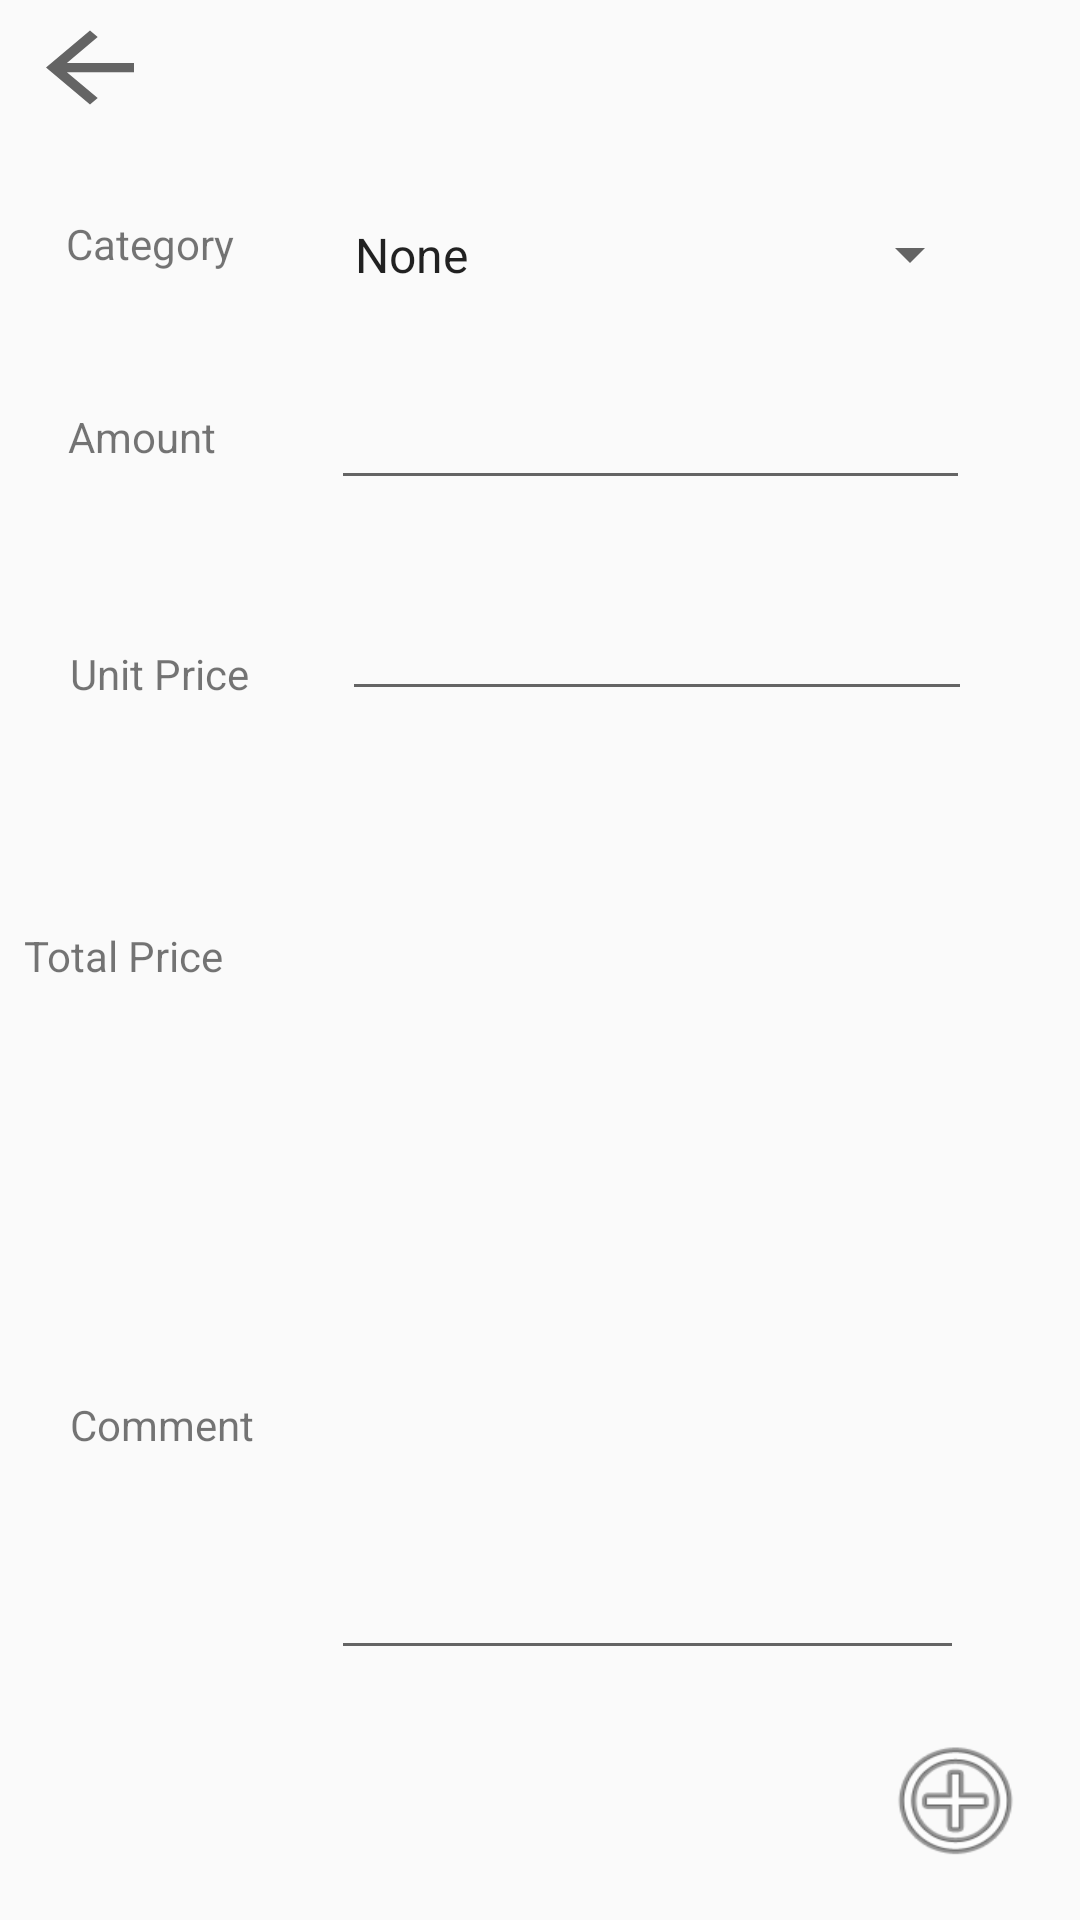

This screen was rendered from an Android layout file. Write that file and the resources it references.
<!-- AndroidManifest.xml: application theme AppTheme -->
<!-- res/layout/add_item_layout.xml -->
<?xml version="1.0" encoding="utf-8"?>
<android.support.constraint.ConstraintLayout xmlns:android="http://schemas.android.com/apk/res/android"
    xmlns:app="http://schemas.android.com/apk/res-auto"
    xmlns:tools="http://schemas.android.com/tools"
    android:layout_width="match_parent"
    android:layout_height="match_parent"
    tools:layout_editor_absoluteY="81dp">


    <Button
        android:id="@+id/return_to_shopping_list_button"
        android:layout_width="44dp"
        android:layout_height="37dp"

        android:layout_marginBottom="8dp"
        android:layout_marginEnd="8dp"
        android:layout_marginLeft="8dp"
        android:layout_marginRight="8dp"
        android:layout_marginStart="8dp"
        android:layout_marginTop="4dp"
        android:background="?attr/actionModeCloseDrawable"
        app:layout_constraintBottom_toBottomOf="parent"
        app:layout_constraintEnd_toEndOf="parent"
        app:layout_constraintHorizontal_bias="0.0"
        app:layout_constraintStart_toStartOf="parent"
        app:layout_constraintTop_toTopOf="parent"
        app:layout_constraintVertical_bias="0.0" />

    <Button
        android:id="@+id/SubmitButton"
        android:layout_width="51dp"
        android:layout_height="wrap_content"

        android:layout_marginBottom="16dp"
        android:layout_marginEnd="16dp"
        android:layout_marginRight="16dp"
        android:background="@android:drawable/ic_menu_add"
        app:layout_constraintBottom_toBottomOf="parent"
        app:layout_constraintEnd_toEndOf="parent" />

    <TextView
        android:id="@+id/CategoryView"
        android:layout_width="wrap_content"
        android:layout_height="wrap_content"
        android:layout_marginBottom="8dp"
        android:layout_marginEnd="8dp"
        android:layout_marginLeft="8dp"
        android:layout_marginRight="8dp"
        android:layout_marginStart="8dp"
        android:layout_marginTop="8dp"
        android:text="@string/Category"
        app:layout_constraintBottom_toBottomOf="parent"
        app:layout_constraintEnd_toStartOf="@+id/CategorySpinner"
        app:layout_constraintHorizontal_bias="0.368"
        app:layout_constraintStart_toStartOf="parent"
        app:layout_constraintTop_toTopOf="parent"
        app:layout_constraintVertical_bias="0.105" />

    <Spinner
        android:id="@+id/CategorySpinner"
        android:layout_width="217dp"
        android:layout_height="27dp"
        android:layout_marginBottom="8dp"
        android:layout_marginTop="8dp"
        android:entries="@array/catagories"
        app:layout_constraintBottom_toBottomOf="parent"
        app:layout_constraintEnd_toEndOf="parent"
        app:layout_constraintHorizontal_bias="0.772"
        app:layout_constraintStart_toStartOf="parent"
        app:layout_constraintTop_toTopOf="parent"
        app:layout_constraintVertical_bias="0.106" />

    <TextView
        android:id="@+id/AmountView"
        android:layout_width="wrap_content"
        android:layout_height="17dp"
        android:layout_marginBottom="8dp"
        android:layout_marginEnd="8dp"
        android:layout_marginLeft="8dp"
        android:layout_marginRight="8dp"
        android:layout_marginStart="8dp"
        android:layout_marginTop="8dp"
        android:text="@string/Amount"
        app:layout_constraintBottom_toBottomOf="parent"
        app:layout_constraintEnd_toStartOf="@+id/AmountEdit"
        app:layout_constraintHorizontal_bias="0.328"
        app:layout_constraintStart_toStartOf="parent"
        app:layout_constraintTop_toTopOf="parent"
        app:layout_constraintVertical_bias="0.211" />

    <EditText
        android:id="@+id/AmountEdit"
        android:layout_width="213dp"
        android:layout_height="46dp"
        android:layout_marginBottom="8dp"
        android:layout_marginEnd="8dp"
        android:layout_marginLeft="8dp"
        android:layout_marginRight="8dp"
        android:layout_marginStart="8dp"
        android:layout_marginTop="8dp"
        android:ems="10"
        android:inputType="number"
        app:layout_constraintBottom_toBottomOf="parent"
        app:layout_constraintEnd_toEndOf="parent"
        app:layout_constraintHorizontal_bias="0.78"
        app:layout_constraintStart_toStartOf="parent"
        app:layout_constraintTop_toTopOf="parent"
        app:layout_constraintVertical_bias="0.195" />

    <TextView
        android:id="@+id/UPView"
        android:layout_width="wrap_content"
        android:layout_height="wrap_content"
        android:layout_marginBottom="8dp"
        android:layout_marginEnd="8dp"
        android:layout_marginLeft="8dp"
        android:layout_marginRight="8dp"
        android:layout_marginStart="8dp"
        android:layout_marginTop="8dp"
        android:text="@string/Unit_price"
        app:layout_constraintBottom_toBottomOf="parent"
        app:layout_constraintEnd_toStartOf="@+id/UnitEdit"
        app:layout_constraintHorizontal_bias="0.396"
        app:layout_constraintStart_toStartOf="parent"
        app:layout_constraintTop_toTopOf="parent"
        app:layout_constraintVertical_bias="0.342" />

    <EditText
        android:id="@+id/UnitEdit"
        android:layout_width="wrap_content"
        android:layout_height="wrap_content"
        android:layout_marginBottom="8dp"
        android:layout_marginEnd="8dp"
        android:layout_marginLeft="8dp"
        android:layout_marginRight="8dp"
        android:layout_marginStart="8dp"
        android:layout_marginTop="8dp"
        android:ems="10"
        android:inputType="number"
        app:layout_constraintBottom_toBottomOf="parent"
        app:layout_constraintEnd_toEndOf="parent"
        app:layout_constraintHorizontal_bias="0.79"
        app:layout_constraintStart_toStartOf="parent"
        app:layout_constraintTop_toTopOf="parent"
        app:layout_constraintVertical_bias="0.322" />

    <TextView
        android:id="@+id/TPView"
        android:layout_width="wrap_content"
        android:layout_height="wrap_content"
        android:layout_marginLeft="8dp"
        android:layout_marginStart="8dp"
        android:layout_marginTop="8dp"
        android:text="@string/Total_price"
        app:layout_constraintBottom_toBottomOf="parent"
        app:layout_constraintStart_toStartOf="parent"
        app:layout_constraintTop_toTopOf="parent"
        app:layout_constraintVertical_bias="0.491" />

    <TextView
        android:id="@+id/CommentView"
        android:layout_width="wrap_content"
        android:layout_height="wrap_content"
        android:layout_marginBottom="8dp"
        android:layout_marginEnd="8dp"
        android:layout_marginLeft="16dp"
        android:layout_marginRight="8dp"
        android:layout_marginStart="16dp"
        android:layout_marginTop="8dp"
        android:text="@string/Comment"
        app:layout_constraintBottom_toBottomOf="parent"
        app:layout_constraintEnd_toStartOf="@+id/CommentEdit"
        app:layout_constraintHorizontal_bias="0.295"
        app:layout_constraintStart_toStartOf="parent"
        app:layout_constraintTop_toTopOf="parent"
        app:layout_constraintVertical_bias="0.756" />

    <EditText
        android:id="@+id/CommentEdit"
        android:layout_width="211dp"
        android:layout_height="124dp"
        android:layout_marginBottom="8dp"
        android:layout_marginEnd="8dp"
        android:layout_marginLeft="8dp"
        android:layout_marginRight="8dp"
        android:layout_marginStart="8dp"
        android:layout_marginTop="8dp"
        android:ems="10"
        android:inputType="text"
        app:layout_constraintBottom_toBottomOf="parent"
        app:layout_constraintEnd_toEndOf="parent"
        app:layout_constraintHorizontal_bias="0.77"
        app:layout_constraintStart_toStartOf="parent"
        app:layout_constraintTop_toTopOf="parent"
        app:layout_constraintVertical_bias="0.849" />

    <TextView
        android:id="@+id/CalculateView"
        android:layout_width="206dp"
        android:layout_height="50dp"
        android:layout_marginEnd="8dp"
        android:layout_marginLeft="8dp"
        android:layout_marginRight="8dp"
        android:layout_marginStart="8dp"
        app:layout_constraintBottom_toBottomOf="parent"
        app:layout_constraintEnd_toEndOf="parent"
        app:layout_constraintHorizontal_bias="0.733"
        app:layout_constraintStart_toStartOf="@+id/TPView"
        app:layout_constraintTop_toTopOf="parent"
        app:layout_constraintVertical_bias="0.498" />

</android.support.constraint.ConstraintLayout>
<!-- resources referenced by this layout -->
<resources>
  <string-array name="catagories">
          <item>None</item>
          <item>Drink</item>
          <item>Meat</item>
          <item>Vegetable</item>
          <item>Snack</item>
          <item>Fridge</item>
          <item>Tool</item>
      </string-array>
  <string name="Amount">Amount</string>
  <string name="Category">Category</string>
  <string name="Comment">Comment</string>
  <string name="Total_price">Total Price</string>
  <string name="Unit_price">Unit Price</string>
  <style name="AppTheme" parent="Theme.AppCompat.Light.DarkActionBar">
          
          <item name="colorPrimary">@color/colorPrimary</item>
          <item name="colorPrimaryDark">@color/colorPrimaryDark</item>
          <item name="colorAccent">@color/colorAccent</item>
      </style>
  <color name="colorPrimary">#3f51b5</color>
  <color name="colorPrimaryDark">#303F9F</color>
  <color name="colorAccent">#dc7296</color>
</resources>
